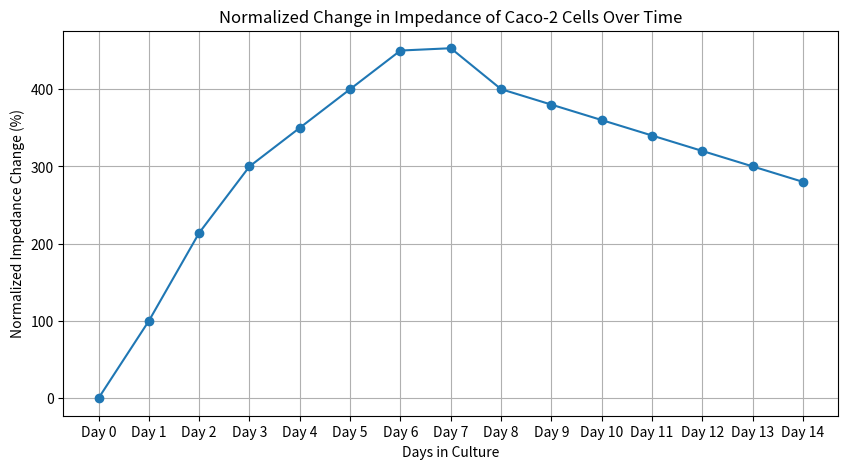

Reproduce this figure in Python.
import pandas as pd
import matplotlib.pyplot as plt

# Sample impedance data
impedance_data = {
    'Day': ['Day 0', 'Day 1', 'Day 2', 'Day 3', 'Day 4', 'Day 5', 'Day 6', 'Day 7', 'Day 8', 'Day 9', 'Day 10', 'Day 11', 'Day 12', 'Day 13', 'Day 14'],
    'Normalized_Impedance_Change': [0, 100, 214, 300, 350, 400, 450, 453, 400, 380, 360, 340, 320, 300, 280]
}

# Create DataFrame
df = pd.DataFrame(impedance_data)

# Plotting the data
plt.figure(figsize=(10, 5))
plt.plot(df['Day'], df['Normalized_Impedance_Change'], marker='o')
plt.title('Normalized Change in Impedance of Caco-2 Cells Over Time')
plt.xlabel('Days in Culture')
plt.ylabel('Normalized Impedance Change (%)')
plt.grid()
plt.show()

# Additional analysis can be performed here.